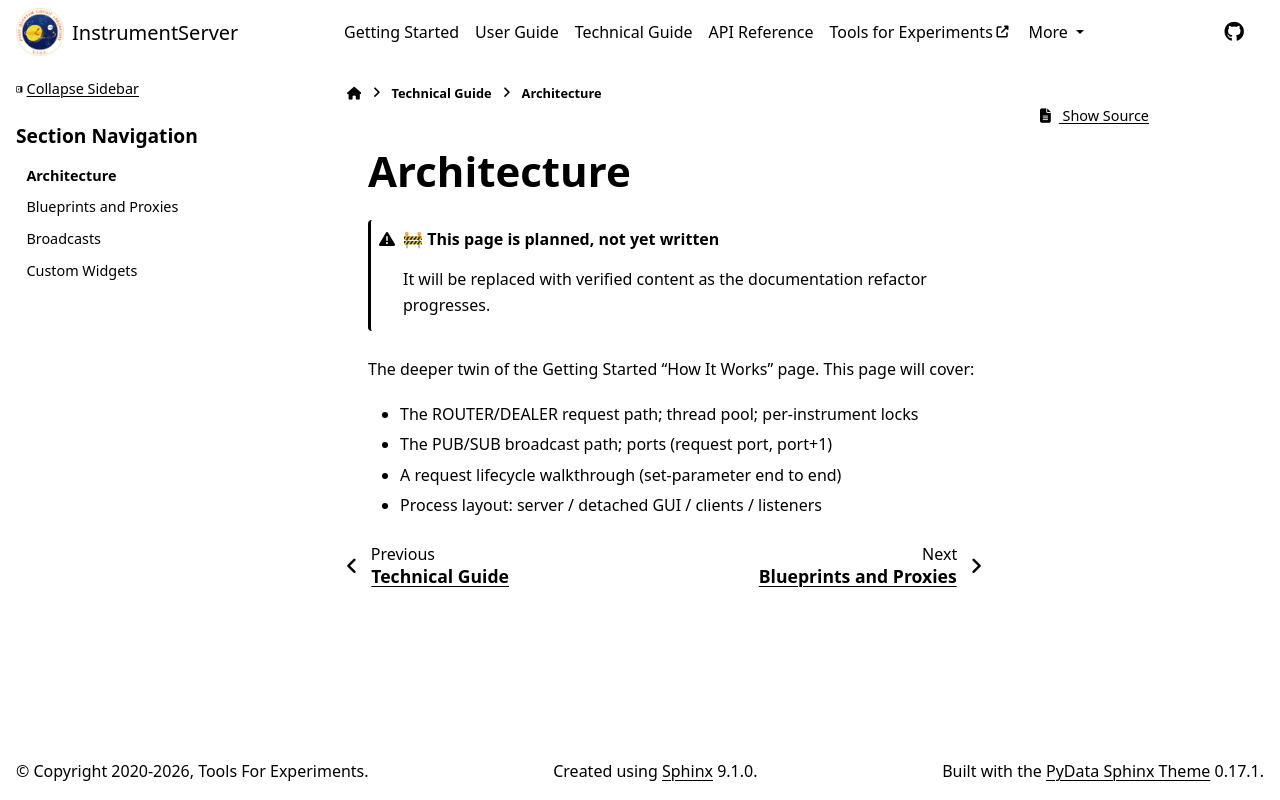

repository: marcosfrenkel/instrumentserver · page: technical_guide/architecture.html · generator: sphinx

# Architecture

:::{admonition} 🚧 This page is planned, not yet written
:class: warning
It will be replaced with verified content as the documentation refactor progresses.
:::

The deeper twin of the Getting Started "How It Works" page. This page will cover:

- The ROUTER/DEALER request path; thread pool; per-instrument locks
- The PUB/SUB broadcast path; ports (request port, port+1)
- A request lifecycle walkthrough (set-parameter end to end)
- Process layout: server / detached GUI / clients / listeners
